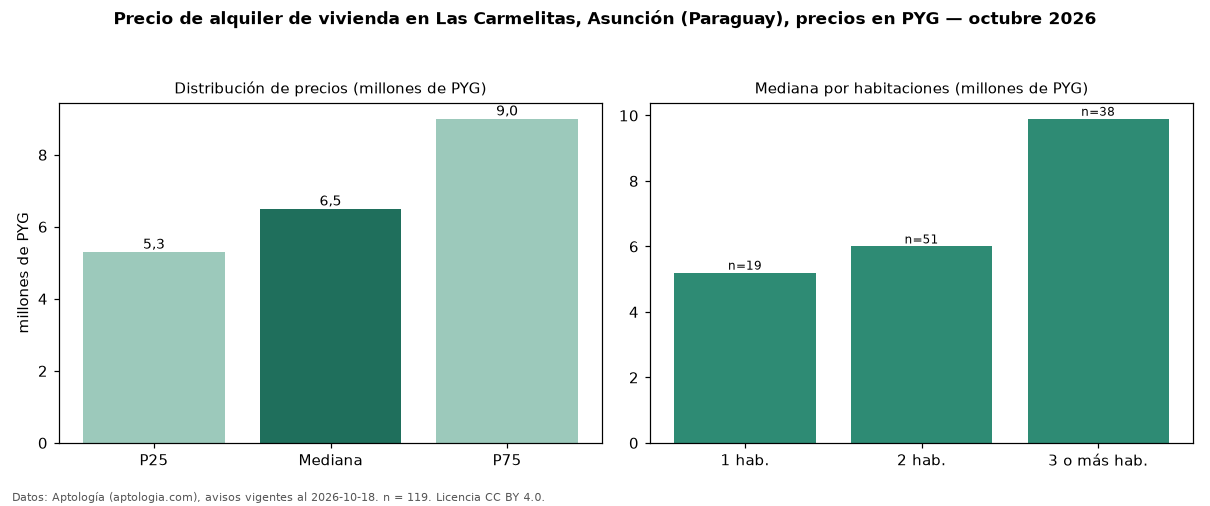

Values plotted in this chart, from the file beside it:
seccion, metrica, valor, moneda, n
precio, p25, 5300000, PYG, 119
precio, mediana, 6500000, PYG, 119
precio, p75, 9000000, PYG, 119
precio, minimo, 3800000, PYG, 119
precio, maximo, 24000000, PYG, 119
m2, mediana_precio_m2, 72792, PYG, 94
m2, area_mediana_m2, 86.0, m2, 94
banos, mediana_banos, 2.0, , 
parqueadero, pct_con_parqueadero, 100.0, %, 80
habitaciones, 1, 5200000, PYG, 19
habitaciones, 2, 6000000, PYG, 51
habitaciones, 3+, 9900000, PYG, 38
fuente, fecha_datos, 2026-10-18, , 
fuente, atribucion, https://www.aptologia.com/py/alquiler/as…, , 
fuente, licencia, CC BY 4.0, , 
